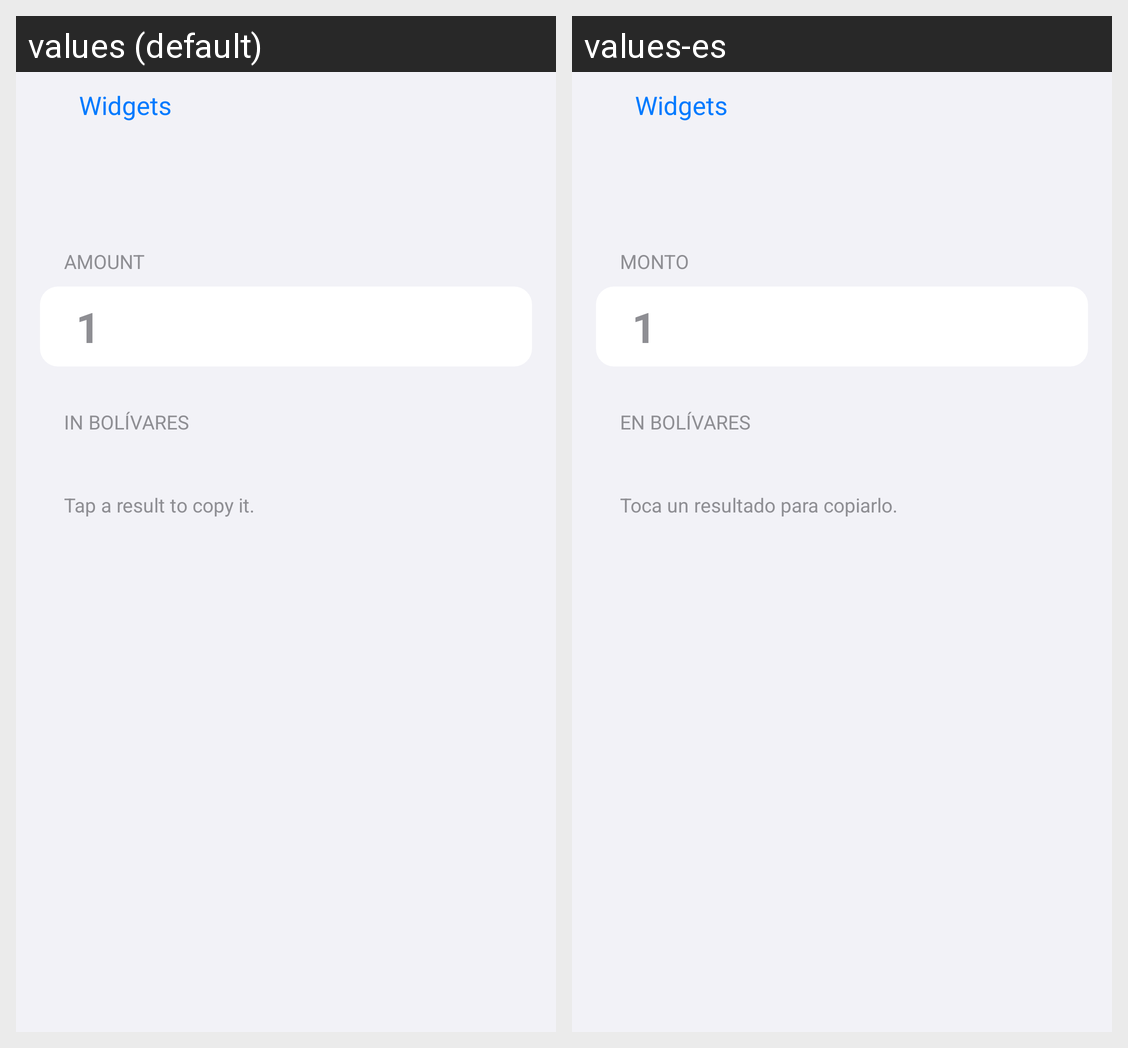

This grid shows one Android layout under two languages. Give, for every string resource on the screen, its name, the default text and each shown locale's text.
Android screen res/layout/activity_calculator.xml rendered under 2 locales, left to right: values (default), values-es. Device: Nexus 5 (rendered at 1080×1920; each locale shown at half size, 540×960, under a caption strip naming it); theme Theme.WidgetKit.
Strings drawn on this screen, with the default value and each locale's value (text and hints the layout hard-codes, and strings that could not be matched under every locale, appear in the picture but are not listed):

calculator_back
  values: Widgets
  values-es: Widgets

calculator_section_amount
  values: AMOUNT
  values-es: MONTO

calculator_hint
  values: 1
  values-es: 1

calculator_section_result
  values: IN BOLÍVARES
  values-es: EN BOLÍVARES

calculator_copy_hint
  values: Tap a result to copy it.
  values-es: Toca un resultado para copiarlo.
